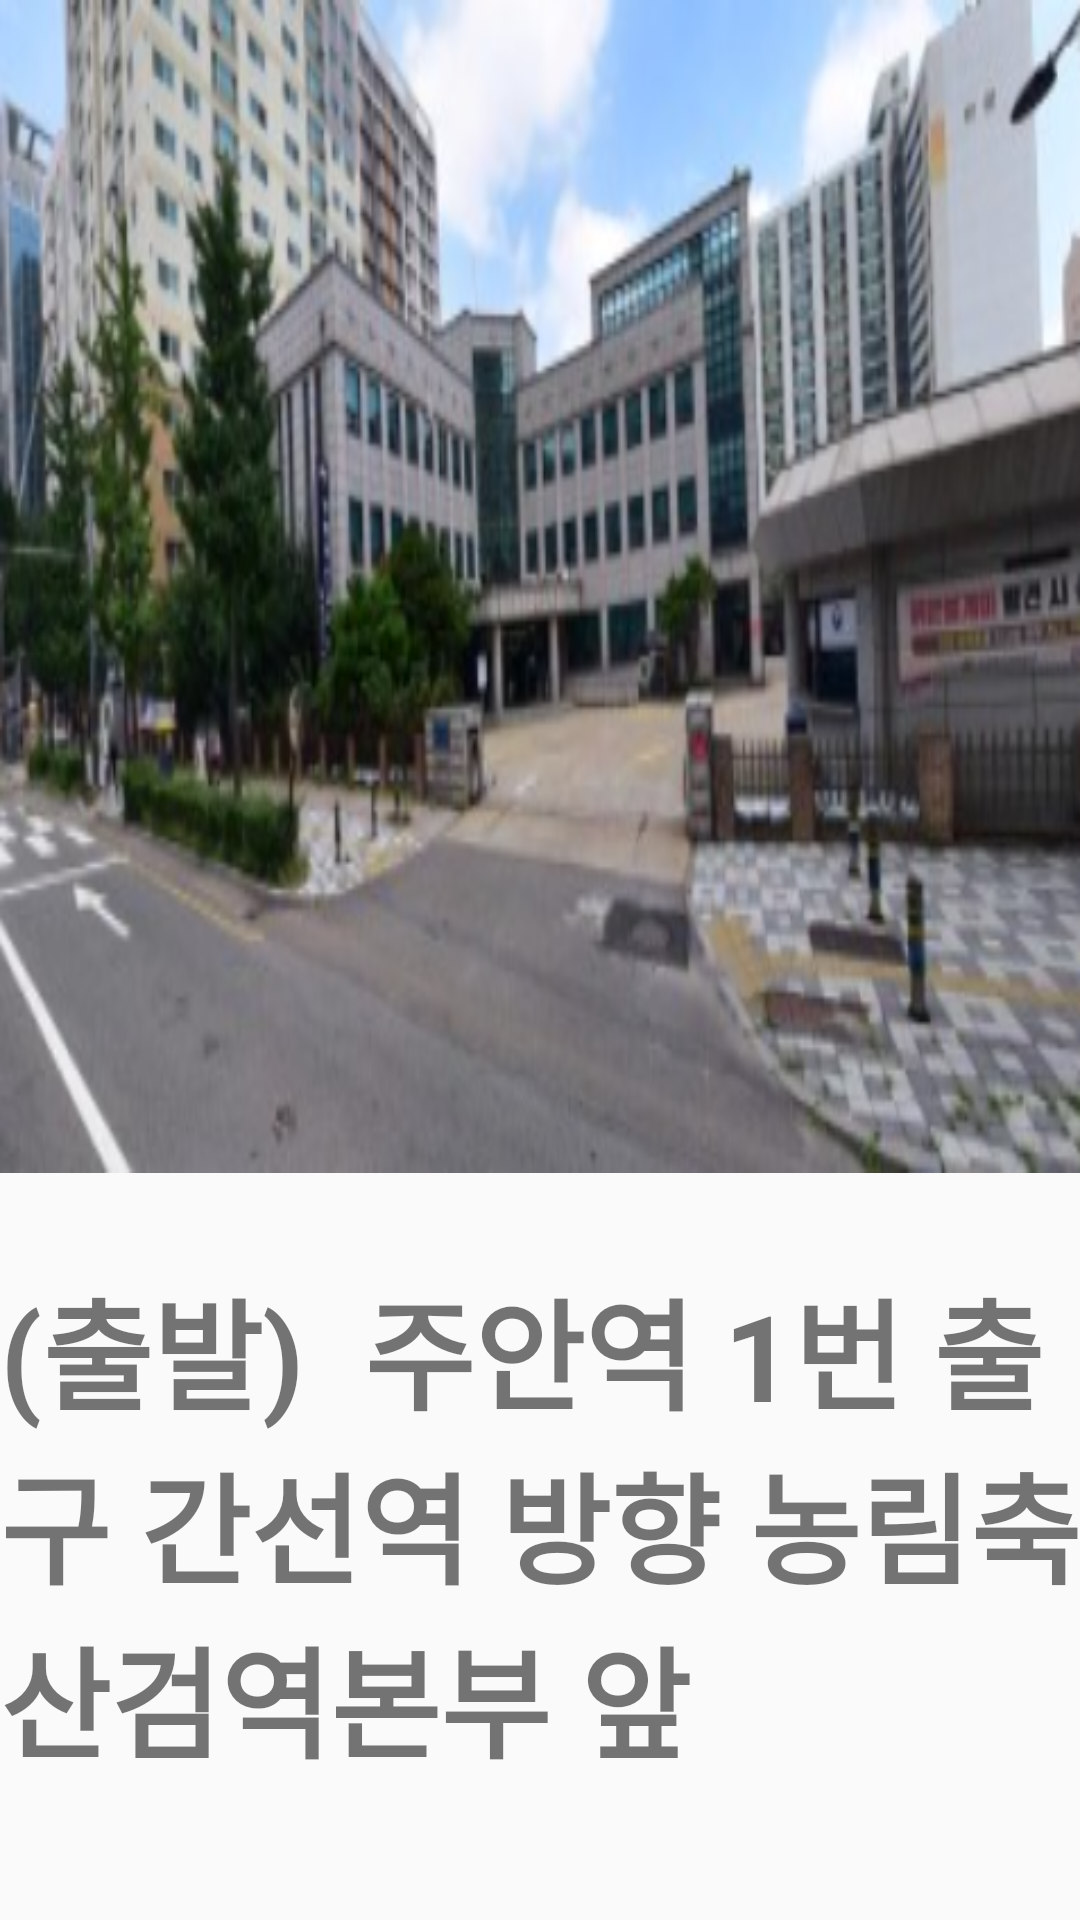

Write the Android layout XML for this screen, with the resource values it uses.
<!-- AndroidManifest.xml: application theme AppTheme.NoActionBar -->
<!-- res/layout/activity_incheonpicture.xml -->
<?xml version="1.0" encoding="utf-8"?>
<LinearLayout xmlns:android="http://schemas.android.com/apk/res/android"
    xmlns:app="http://schemas.android.com/apk/res-auto"
    xmlns:tools="http://schemas.android.com/tools"
    android:layout_width="match_parent"
    android:layout_height="match_parent"
    android:orientation="vertical"
    tools:context=".dinnerpicture">

    <ImageView
        android:id="@+id/imageView3"
        android:layout_width="match_parent"
        android:layout_height="391dp"
        android:scaleType="fitXY"
        android:src="@drawable/incheonpicture" />

    <TextView
        android:layout_width="wrap_content"
        android:layout_height="wrap_content"
        android:text="(출발)  주안역 1번 출구 간선역 방향 농림축산검역본부 앞"
        android:textStyle="bold"
        android:layout_marginTop="30dp"
        android:textSize="40dp"/>
</LinearLayout>
<!-- resources referenced by this layout -->
<resources>
  <!-- drawable incheonpicture: png bitmap (drawable, 285096 bytes) -->
  <style name="AppTheme.NoActionBar">
          <item name="windowActionBar">false</item>
          <item name="windowNoTitle">true</item>
      </style>
</resources>
